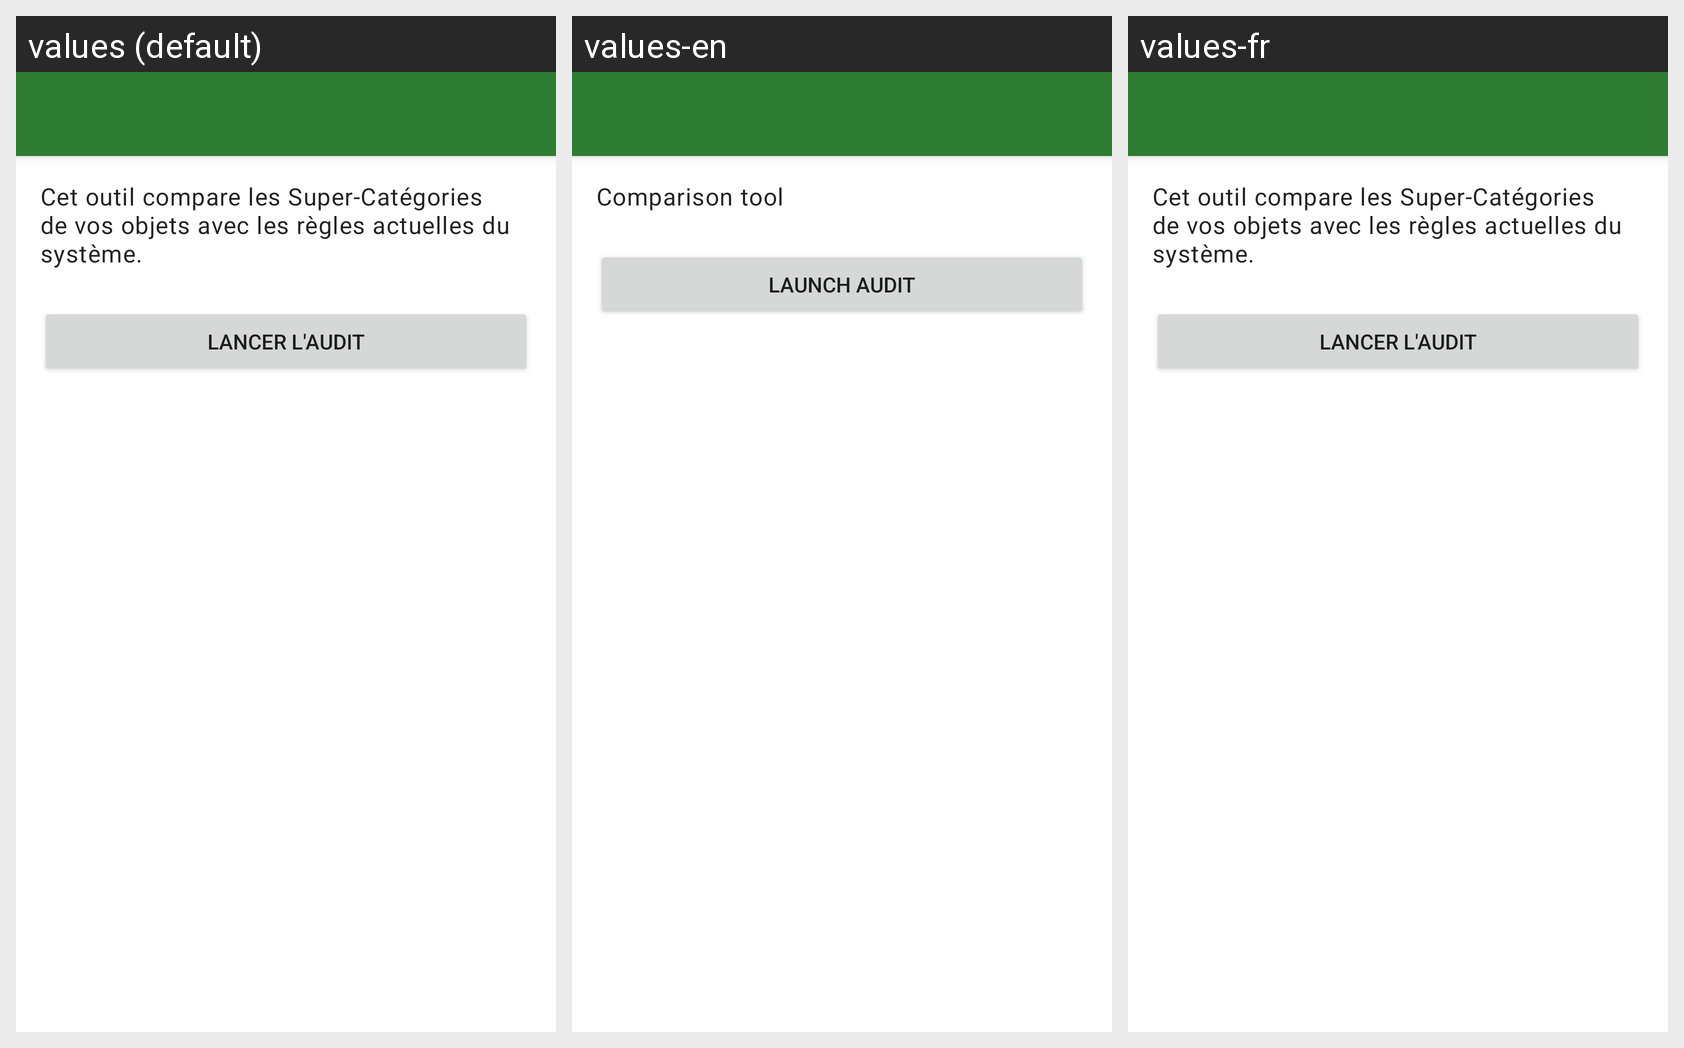

For this localized Android screen grid, give each drawn string resource with its value in every locale shown.
Android screen res/layout/activity_category_audit.xml rendered under 3 locales, left to right: values (default), values-en, values-fr. Device: Nexus 5 (rendered at 1080×1920; each locale shown at half size, 540×960, under a caption strip naming it); theme Theme.ChefInventory.
Strings drawn on this screen, with the default value and each locale's value (text and hints the layout hard-codes, and strings that could not be matched under every locale, appear in the picture but are not listed):

category_audit_description
  values: Cet outil compare les Super-Catégories de vos objets avec les règles actuelles du système.
  values-en: Comparison tool
  values-fr: Cet outil compare les Super-Catégories de vos objets avec les règles actuelles du système.  [not translated; the default value is used]

category_audit_analyze_button
  values: Lancer l'audit
  values-en: Launch audit
  values-fr: Lancer l'audit  [not translated; the default value is used]
